Run: headless pygame with SDL's dummy video driver; simulated clock (each Clock.tick advances the game by its frame time, no real sleeping); random seed 0; keys injected as events and as key.get_pressed() state; no mouse input.
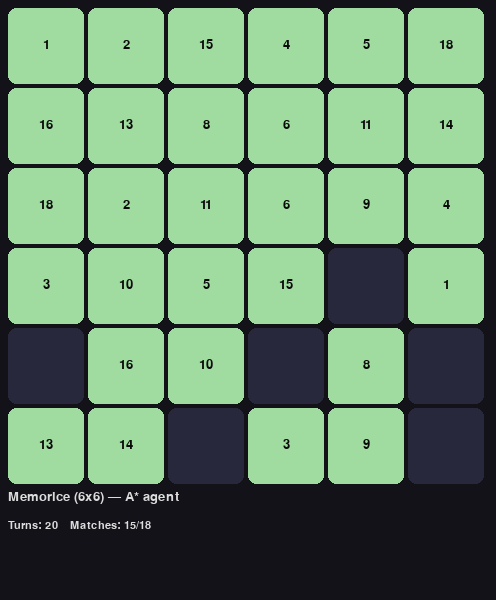
Frame 1 of 2 · flips 1–60 · no input
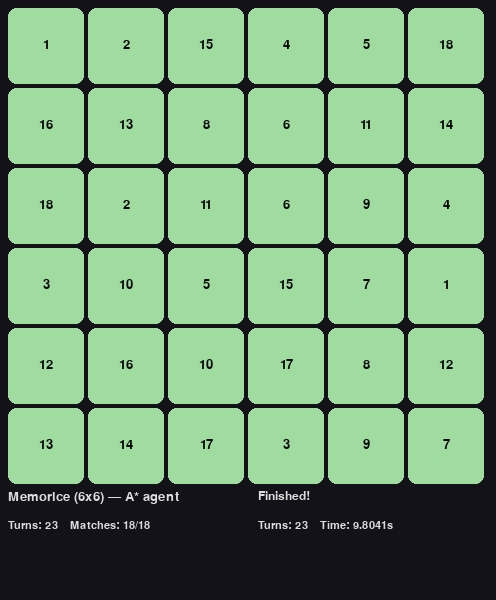
Frame 2 of 2 · flips 61–180 · tapped SPACE, RETURN · held RIGHT (→), D (game ended)

The pygame program that drew these frames:

"""
Memorice con Agente A* (Pygame)
--------------------------------
Este programa implementa un juego de Memorice (Memory / Concentration) de 6x6
donde un agente automático resuelve el tablero usando el algoritmo de búsqueda A*.
Si A* no logra encontrar una solución completa dentro de los límites de expansión,
se utiliza una política greedy de respaldo.

Características:
- Representación visual del tablero usando Pygame.
- El agente recuerda cartas vistas y busca pares conocidos.
- El algoritmo A* genera un plan de jugadas óptimo aproximado.
- Se muestran estadísticas finales: número de turnos y tiempo total.

Requisitos:
- Python 3.10+
- Librerías: pygame, collections, heapq, random, time

Ejecución:
    python memorice_pygame_astar.py
"""
# memorice_pygame_astar.py
import pygame
import random
import time
import heapq
from collections import defaultdict, namedtuple

# -------------------------
# Configuración del tablero y ventana
# -------------------------
BOARD_SIZE = 6                           # Número de filas y columnas del tablero (6x6)
CELL = 80                                # Tamaño de cada celda en pixeles (ancho y alto)
MARGIN = 8                               # Margen en pixeles alrededor del tablero y entre celdas
WIDTH = BOARD_SIZE * CELL + 2 * MARGIN   # Ancho de la ventana: tablero + márgenes laterales
HEIGHT = BOARD_SIZE * CELL + 120         # Alto de la ventana: tablero + espacio extra para mostrar info
FPS = 60                                 # Frames per second: velocidad de actualización de la ventana

# -------------------------
# Colores (RGB) usados en el juego
# -------------------------
BG = (18, 18, 24)               # Color de fondo de la ventana
CARD_BACK = (40, 40, 60)        # Color de las cartas cuando están boca abajo
CARD_FRONT = (230, 230, 230)    # Color de las cartas cuando se revelan
TEXT_COLOR = (220, 220, 220)    # Color del texto general
MATCH_COLOR = (160, 220, 160)   # Color de las cartas que ya fueron emparejadas
HIGHLIGHT = (255, 220, 120)     # Color para resaltar cartas seleccionadas o acciones

# -------------------------
# Clases y utilidades del juego
# -------------------------
class MemoriceGame:
    """
    Clase que modela la lógica del juego de Memorice (Memoria).
    
    Funcionalidades:
    - Genera un tablero cuadrado con pares de valores mezclados aleatoriamente.
    - Controla las posiciones emparejadas, el número de turnos y las cartas vistas.
    - Permite aplicar un turno y verificar si el juego ha terminado.
    """
    
    def __init__(self, size=BOARD_SIZE):
        """
        Inicializa el juego.
        
        Args:
            size (int): tamaño del tablero (size x size)
        """
        self.size = size
        self.total_pairs = (size * size) // 2   # cantidad total de pares
        self._generate_board()                  # genera tablero mezclado
        self.matched = set()                    # posiciones ya emparejadas
        self.moves = 0                          # contador de turnos realizados
        self.seen = {}                          # memoria de cartas vistas (pos -> valor)

    def _generate_board(self):
        """
        Genera el tablero con pares duplicados y mezclados aleatoriamente.
        """
        vals = list(range(1, (self.size * self.size // 2) + 1)) * 2
        random.shuffle(vals)
        self.board = [vals[i*self.size:(i+1)*self.size] for i in range(self.size)]

    def value_at(self, pos):
        """
        Devuelve el valor de la carta en la posición dada.
        
        Args:
            pos (tuple): (fila, columna)
            
        Returns:
            int: valor de la carta
        """
        r, c = pos
        return self.board[r][c]

    def all_positions(self):
        """
        Generador que devuelve todas las posiciones del tablero.
        """
        for r in range(self.size):
            for c in range(self.size):
                yield (r, c)

    def is_matched(self, pos):
        """
        Verifica si una posición ya fue emparejada.
        """
        return pos in self.matched

    def unmatched_positions(self):
        """
        Devuelve una lista de posiciones aún no emparejadas.
        """
        return [p for p in self.all_positions() if p not in self.matched]

    def seen_pairs(self):
        """
        Devuelve un diccionario: valor -> lista de posiciones vistas
        que aún no han sido emparejadas.
        """
        mp = defaultdict(list)
        for pos, val in self.seen.items():
            if pos not in self.matched:
                mp[val].append(pos)
        return mp

    def apply_turn(self, pos1, pos2):
        """
        Aplica un turno: voltea dos posiciones.
        
        Args:
            pos1, pos2 (tuple): posiciones a voltear
            
        Returns:
            bool: True si las posiciones forman un par, False en caso contrario
        """
        self.moves += 1
        v1 = self.value_at(pos1)
        v2 = self.value_at(pos2)
        # almacenar en memoria
        if pos1 not in self.matched:
            self.seen[pos1] = v1
        if pos2 not in self.matched:
            self.seen[pos2] = v2
        # si forman par
        if v1 == v2 and pos1 != pos2:
            self.matched.add(pos1)
            self.matched.add(pos2)
            self.seen.pop(pos1, None)
            self.seen.pop(pos2, None)
            return True
        return False

    def is_finished(self):
        """
        Verifica si se han encontrado todos los pares del tablero.
        """
        return len(self.matched) // 2 == self.total_pairs

# -------------------------
# Nodo para A* 
# Representa un estado en la búsqueda A*
# -------------------------
# Cada nodo contiene:
#   f      : valor f = g + h (prioridad en la cola de A*)
#   g      : costo acumulado desde el inicio hasta este nodo
#   state  : estado del juego (tupla de matched y seen)
#   parent : nodo padre (para reconstruir el camino)
#   action : acción que llevó a este estado desde el padre
Node = namedtuple("Node", ["f", "g", "state", "parent", "action"])

def state_to_key(state):
    """
    Convierte un estado del juego en una clave hashable para usar en diccionarios.
    
    state: tuple
        - matched_tuple: tupla de posiciones emparejadas (ordenadas)
        - seen_items_tuple: tupla de (valor, tupla de posiciones ordenadas)
    
    Retorna:
        (matched_key, seen_key): ambos tuplas ordenadas que representan el estado
    """
    matched, seen = state
    matched_key = tuple(sorted(matched))  # ordenar posiciones emparejadas

    # Convertir 'seen' a tupla ordenada de (valor, posiciones)
    if isinstance(seen, dict):
        seen_key = tuple(sorted((val, tuple(sorted(pos_list))) for val, pos_list in seen.items()))
    else:
        # si 'seen' ya es tupla de (val, tuple(positions)), solo ordenamos
        seen_key = tuple(sorted((val, tuple(sorted(pos_list))) for val, pos_list in seen))

    return (matched_key, seen_key)

# -------------------------
# Heurística
# -------------------------
def heuristic_state(state, total_pairs):
    """
    Heurística para A*:
    - Calcula cuántos pares faltan por emparejar.
    - Cada turno puede resolver como máximo 1 par,
      por lo que el valor mínimo de turnos restantes
      es (total_pairs - pares_actuales).
    """
    matched, seen = state
    matched_count = len(matched) // 2
    return total_pairs - matched_count  # turnos mínimos restantes (cada turno puede coincidir como máximo con 1 par)

# -------------------------
# Generador de sucesores
# Produce los posibles estados futuros a partir del estado actual del juego
# Cada acción corresponde a un turno que voltea dos cartas
#
# Estrategia:
# 1) Si existen pares conocidos en memoria (seen), generar únicamente esas acciones (prioridad)
# 2) Si no hay pares conocidos, generar acciones de exploración combinando:
#    - Posiciones aún no vistas (preferiblemente)
#    - Algunas posiciones ya vistas
# Se limita la ramificación para mantener la búsqueda factible.
# -------------------------
def successors_state(state, game):
    matched, seen = state
    matched_set = set(matched)

    # Convertir 'seen' a un diccionario uniforme
    if isinstance(seen, dict):
        seen_map = {val: list(poses)[:] for val, poses in seen.items()}
    else:
        # 'seen' viene como tupla de (valor, tupla(posiciones))
        seen_map = {val: list(poses)[:] for val, poses in seen}

    actions = []

    # 1) Generar acciones de pares conocidos en memoria
    for val, poses in seen_map.items():
        if len(poses) >= 2:
            # Seleccionar las dos primeras posiciones no emparejadas
            available = [p for p in poses if p not in matched_set]
            if len(available) >= 2:
                p1, p2 = available[0], available[1]
                new_matched = set(matched_set)
                new_matched.add(p1); new_matched.add(p2)

                # Actualizar 'seen' eliminando posiciones ya emparejadas
                new_seen = {k: [x for x in v if x not in {p1, p2}] for k, v in seen_map.items()}
                new_seen = {k: v for k, v in new_seen.items() if v}  # eliminar listas vacías

                actions.append((
                    ("match", (p1, p2)),
                    (tuple(sorted(new_matched)), tuple(sorted((k, tuple(sorted(v))) for k, v in new_seen.items()))),
                    1
                ))

    if actions:
        return actions  # Priorizar emparejamientos conocidos

    # 2) Generar acciones de exploración si no hay pares conocidos
    unmatched = [p for p in game.all_positions() if p not in matched_set]
    unseen = [p for p in unmatched if p not in game.seen and p not in {item for sl in seen_map.values() for item in sl}]
    if not unseen:
        unseen = unmatched[:]  # fallback si no hay posiciones invisibles

    K = 6  # límite de candidatos para combinar (controla ramificación)
    candidates = unseen[:K]
    seen_positions = [p for sl in seen_map.values() for p in sl if p not in matched_set]

    # Construir combinaciones de pares (c, d)
    for i, c in enumerate(candidates):
        # Priorizar combinaciones con posiciones ya vistas (para explotar memoria)
        for d in seen_positions:
            if d == c: continue
            new_matched = set(matched_set)
            new_seen = {k: list(v)[:] for k, v in seen_map.items()}

            # Revelar c y d: agregar a 'seen'
            v_c = game.value_at(c)
            v_d = game.value_at(d)
            new_seen.setdefault(v_c, [])
            if c not in new_seen[v_c]:
                new_seen[v_c].append(c)
            new_seen.setdefault(v_d, [])
            if d not in new_seen[v_d]:
                new_seen[v_d].append(d)

            # Si coinciden, marcar como emparejadas
            if v_c == v_d and c != d:
                new_matched.add(c); new_matched.add(d)
                new_seen[v_c] = [x for x in new_seen[v_c] if x not in {c, d}]
                if not new_seen[v_c]:
                    del new_seen[v_c]

            actions.append((
                ("turn", (c, d)),
                (tuple(sorted(new_matched)), tuple(sorted((k, tuple(sorted(v))) for k, v in new_seen.items()))),
                1
            ))

        # Combinar con otras posiciones no vistas/no emparejadas (limitar a K)
        others = [p for p in unmatched if p != c][:K]
        for d in others[:K]:
            new_matched = set(matched_set)
            new_seen = {k: list(v)[:] for k, v in seen_map.items()}
            v_c = game.value_at(c)
            v_d = game.value_at(d)
            new_seen.setdefault(v_c, [])
            if c not in new_seen[v_c]:
                new_seen[v_c].append(c)
            new_seen.setdefault(v_d, [])
            if d not in new_seen[v_d]:
                new_seen[v_d].append(d)
            if v_c == v_d and c != d:
                new_matched.add(c); new_matched.add(d)
                new_seen[v_c] = [x for x in new_seen[v_c] if x not in {c, d}]
                if not new_seen[v_c]:
                    del new_seen[v_c]

            actions.append((
                ("turn", (c, d)),
                (tuple(sorted(new_matched)), tuple(sorted((k, tuple(sorted(v))) for k, v in new_seen.items()))),
                1
            ))

    return actions

# -------------------------
# Búsqueda A* para planificar los movimientos del juego
# Devuelve una secuencia de acciones para llegar al objetivo (todas las cartas emparejadas)
# Se incluye un límite de expansiones para evitar búsquedas infinitas
# -------------------------
def astar_plan(initial_state, game, max_expansions=200000):
    total_pairs = game.total_pairs

    # Inicialización de la frontera (priority queue basada en f = g + h)
    frontier = []
    start_key = state_to_key(initial_state)
    start_h = heuristic_state(initial_state, total_pairs)
    # Nodo inicial: f = heurística, g = 0 (costo acumulado)
    heapq.heappush(frontier, Node(f=start_h, g=0, state=initial_state, parent=None, action=None))

    # Diccionario para reconstruir el camino (state_key -> (parent_key, acción que llevó aquí))
    came_from = {state_to_key(initial_state): (None, None)}
    # gscore: costo mínimo para llegar a cada estado
    gscore = {state_to_key(initial_state): 0}

    expansions = 0  # contador de nodos expandidos

    while frontier:
        node = heapq.heappop(frontier)
        state = node.state
        key = state_to_key(state)
        g = node.g

        # Verificar si alcanzamos el objetivo: todas las parejas emparejadas
        matched_tuple, _ = state
        if len(matched_tuple) // 2 == total_pairs:
            # Reconstruir la secuencia de acciones desde el estado inicial hasta el objetivo
            path = []
            cur_key = key
            while True:
                parent_key, action = came_from[cur_key]
                if parent_key is None:
                    break
                path.append(action)
                cur_key = parent_key
            path.reverse()
            return path  # retorna lista de acciones ("turn", (p1,p2)) o ("match",(p1,p2))

        # Expandir sucesores
        expansions += 1
        if expansions > max_expansions:
            return None  # si se supera el límite de expansiones, se abandona la búsqueda

        succs = successors_state(state, game)
        for (action, new_state, cost) in succs:
            new_key = state_to_key(new_state)
            tentative_g = g + cost
            # Solo actualizar si encontramos un camino más corto hacia new_state
            if tentative_g < gscore.get(new_key, float("inf")):
                gscore[new_key] = tentative_g
                h = heuristic_state(new_state, total_pairs)
                f = tentative_g + h
                # Añadir nuevo nodo a la frontera
                heapq.heappush(frontier, Node(f=f, g=tentative_g, state=new_state, parent=key, action=action))
                came_from[new_key] = (key, action)

    return None  # no se encontró solución dentro del límite de expansiones


# -------------------------
# Política "greedy" de respaldo
# Se usa si A* falla o es demasiado lento.
# Estrategia:
# 1. Si hay algún par conocido en la memoria (seen) -> emparejarlo.
# 2. Si no, explorar:
#    a) Elegir una carta no vista al azar.
#    b) Si el valor ya se ha visto antes en otra posición -> emparejar con esa posición.
#    c) Si no, elegir otra carta aleatoria no vista para voltear.
# -------------------------
def greedy_policy(game):
    # Revisar si hay pares conocidos en memoria
    seen_pairs = game.seen_pairs()
    for val, poses in seen_pairs.items():
        if len(poses) >= 2:
            # retornar acción de voltear las dos posiciones conocidas
            p1, p2 = poses[0], poses[1]
            return ("turn", (p1, p2))
    
    # Si no hay pares conocidos, explorar
    unmatched = [p for p in game.all_positions() if not game.is_matched(p)]
    unseen = [p for p in unmatched if p not in game.seen]
    if not unseen:
        unseen = unmatched  # fallback si todas las cartas han sido vistas

    # Elegir una carta aleatoria no vista
    p1 = random.choice(unseen)
    v1 = game.value_at(p1)

    # Verificar si ya vimos otra carta con el mismo valor
    for pos, val in game.seen.items():
        if val == v1 and pos != p1 and pos not in game.matched:
            return ("turn", (p1, pos))

    # Si no se encontró pareja conocida, elegir otra carta aleatoria
    remaining = [p for p in unmatched if p != p1]
    if not remaining:
        return ("turn", (p1, p1))  # fallback: repetir la misma carta
    p2 = random.choice(remaining)
    return ("turn", (p1, p2))


# -------------------------
# Función de renderizado con Pygame
# Dibuja el tablero y la información del juego en pantalla
# Parámetros:
#  - screen: superficie de Pygame donde se dibuja
#  - game: instancia de MemoriceGame con el estado actual
#  - reveal_preview: conjunto de posiciones a mostrar temporalmente (para animar volteos)
# -------------------------
def draw_board(screen, game, reveal_preview=None):
    # Fondo
    screen.fill(BG)

    # Fuentes para textos
    font = pygame.font.SysFont("Consolas", 20)
    small = pygame.font.SysFont("Consolas", 16)

    # Título del juego
    title = font.render("Memorice (6x6) — A* agent", True, TEXT_COLOR)
    screen.blit(title, (MARGIN, HEIGHT - 110))

    # Información: número de turnos y pares encontrados
    info = small.render(f"Turns: {game.moves}    Matches: {len(game.matched)//2}/{game.total_pairs}", True, TEXT_COLOR)
    screen.blit(info, (MARGIN, HEIGHT - 80))

    # Dibujar cada celda del tablero
    for r in range(game.size):
        for c in range(game.size):
            x = MARGIN + c * CELL
            y = MARGIN + r * CELL
            pos = (r, c)
            rect = pygame.Rect(x, y, CELL - 4, CELL - 4)

            if pos in game.matched:
                # Carta ya encontrada: verde con valor visible
                pygame.draw.rect(screen, MATCH_COLOR, rect, border_radius=8)
                val = game.value_at(pos)
                txt = font.render(str(val), True, (10, 10, 10))
                screen.blit(txt, (x + CELL//2 - txt.get_width()//2 - 2,
                                  y + CELL//2 - txt.get_height()//2 - 4))
            elif reveal_preview and pos in reveal_preview:
                # Carta volteada temporalmente para mostrar su valor
                pygame.draw.rect(screen, CARD_FRONT, rect, border_radius=8)
                val = game.value_at(pos)
                txt = font.render(str(val), True, (10, 10, 10))
                screen.blit(txt, (x + CELL//2 - txt.get_width()//2 - 2,
                                  y + CELL//2 - txt.get_height()//2 - 4))
            else:
                # Carta no volteada: mostrar reverso
                pygame.draw.rect(screen, CARD_BACK, rect, border_radius=8)

    # Actualizar pantalla
    pygame.display.flip()

# -------------------------
# Función principal del juego
# Maneja la inicialización de Pygame, el bucle principal del juego y la ejecución del agente A*
# -------------------------
def main():
    # Inicializar Pygame y ventana
    pygame.init()
    screen = pygame.display.set_mode((WIDTH, HEIGHT))
    pygame.display.set_caption("Memorice A* Agent")
    clock = pygame.time.Clock()  # Controla la velocidad de actualización de frames

    # Crear instancia del juego
    game = MemoriceGame()
    auto_run = True  # El juego se resolverá automáticamente
    running = True   # Controla el bucle principal
    solving = False  # Marca si el agente ha empezado a jugar
    time_start = None
    time_end = None

    # Estado del agente
    planned_actions = []  # Lista de acciones planificadas por A*
    last_plan_time = None

    # Delays para mostrar animaciones
    flip_delay = 0.45  # segundos que se muestra cada carta al voltear
    between_turn_delay = 0.25  # pausa entre turnos

    # Bucle principal del juego
    while running:
        # Manejo de eventos (cerrar ventana)
        for event in pygame.event.get():
            if event.type == pygame.QUIT:
                running = False

        # Comenzar resolución automática si no ha iniciado
        if not solving:
            solving = True
            time_start = time.time()

        if solving and not game.is_finished():
            # Si no hay plan actual, generar plan con A* desde el estado actual
            if not planned_actions:
                matched_tuple = tuple(sorted(game.matched))
                # Agrupar posiciones ya vistas por valor
                seen_map = defaultdict(list)
                for pos, v in game.seen.items():
                    if pos not in game.matched:
                        seen_map[v].append(pos)
                seen_state = tuple(sorted((v, tuple(sorted(ps))) for v, ps in seen_map.items()))
                initial_state = (matched_tuple, seen_state)

                # Generar plan con A* (máximo número de expansiones)
                plan = astar_plan(initial_state, game, max_expansions=150000)
                last_plan_time = time.time()
                if plan is None:
                    # Si A* falla, usar política voraz (greedy)
                    action = greedy_policy(game)
                    planned_actions = [action]
                else:
                    planned_actions = plan

            # Ejecutar la primera acción planificada
            if planned_actions:
                action = planned_actions.pop(0)
                act_type, (p1, p2) = action

                # Mostrar volteo de cartas en pantalla
                draw_board(screen, game, reveal_preview={p1})
                pygame.time.delay(int(flip_delay * 1000))
                draw_board(screen, game, reveal_preview={p1, p2})
                pygame.time.delay(int(flip_delay * 1000))

                # Aplicar turno al estado del juego
                matched = game.apply_turn(p1, p2)

                # Mostrar resultado del turno
                draw_board(screen, game, reveal_preview={p1, p2})
                pygame.time.delay(int(between_turn_delay * 1000))

            # Control de frames
            clock.tick(FPS)

        else:
            # Juego terminado
            if time_end is None:
                time_end = time.time()
            draw_board(screen, game, reveal_preview=None)

            # Mostrar estadísticas finales en pantalla
            font = pygame.font.SysFont("Consolas", 18)
            small = pygame.font.SysFont("Consolas", 16)
            summary = font.render("Finished!", True, TEXT_COLOR)
            screen.blit(summary, (MARGIN + 250, HEIGHT - 110))
            stats = small.render(f"Turns: {game.moves}    Time: {round(time_end - time_start, 4)}s", True, TEXT_COLOR)
            screen.blit(stats, (MARGIN + 250, HEIGHT - 80))
            pygame.display.flip()

            # Pausa corta antes de cerrar
            pygame.time.delay(2000)
            running = False

    # Cerrar Pygame
    pygame.quit()

    # Mostrar resultado final en la terminal
    print("=== RESULTADO ===")
    print("Turns:", game.moves)
    if time_start and time_end:
        print("Tiempo (s):", round(time_end - time_start, 4))

# Ejecutar el juego si este archivo se corre directamente
if __name__ == "__main__":
    main()
